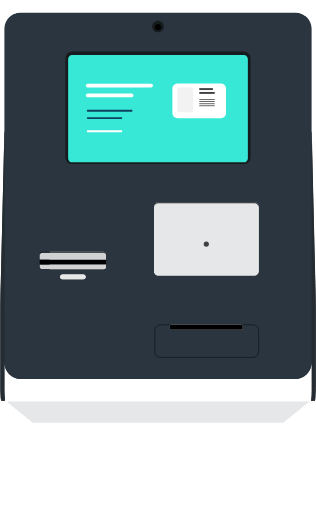
t = 0.00 s
t = 0.50 s: frame unchanged from t = 0.00 s, image omitted
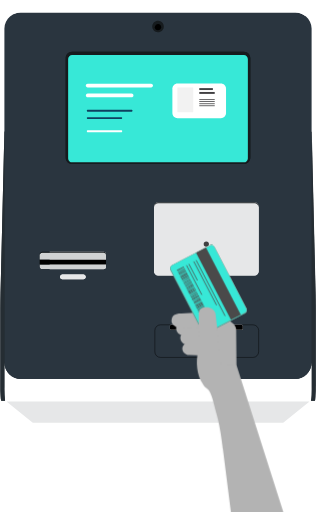
t = 1.05 s
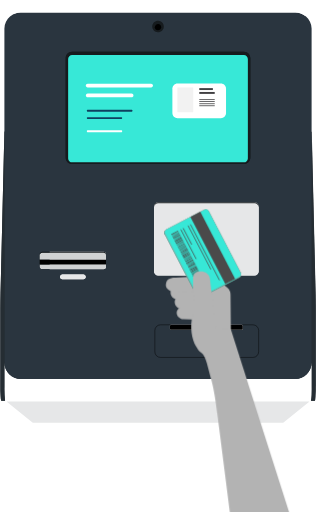
t = 1.47 s
t = 1.97 s: frame unchanged from t = 1.47 s, image omitted
t = 2.55 s: frame unchanged from t = 0.00 s, image omitted

The animated SVG that drew these frames (rendered in a browser with its animation timeline set to each time). Animation: 2 CSS @keyframes rules; one cycle of 3.00 s, repeats indefinitely.

<svg version="1.1" id="el_hqrj8qcBY" xmlns="http://www.w3.org/2000/svg" xmlns:xlink="http://www.w3.org/1999/xlink" x="0px" y="0px" viewBox="0 0 360 584" style="enable-background:new 0 0 360 584;" xml:space="preserve"> <style>svg {cursor : none;}</style><style>@-webkit-keyframes kf_el_-94n8RkDMHR_an_0srVH0Jw8{0%{-webkit-transform: translate(187.2067108154297px, 233.6031036376953px) translate(-187.2067108154297px, -233.6031036376953px) translate(50px, 355px);transform: translate(187.2067108154297px, 233.6031036376953px) translate(-187.2067108154297px, -233.6031036376953px) translate(50px, 355px);}16.67%{-webkit-transform: translate(187.2067108154297px, 233.6031036376953px) translate(-187.2067108154297px, -233.6031036376953px) translate(50px, 355px);transform: translate(187.2067108154297px, 233.6031036376953px) translate(-187.2067108154297px, -233.6031036376953px) translate(50px, 355px);}41.11%{-webkit-transform: translate(187.2067108154297px, 233.6031036376953px) translate(-187.2067108154297px, -233.6031036376953px) translate(0px, 0px);transform: translate(187.2067108154297px, 233.6031036376953px) translate(-187.2067108154297px, -233.6031036376953px) translate(0px, 0px);}43.33%{-webkit-transform: translate(187.2067108154297px, 233.6031036376953px) translate(-187.2067108154297px, -233.6031036376953px) translate(0px, 5px);transform: translate(187.2067108154297px, 233.6031036376953px) translate(-187.2067108154297px, -233.6031036376953px) translate(0px, 5px);}65.56%{-webkit-transform: translate(187.2067108154297px, 233.6031036376953px) translate(-187.2067108154297px, -233.6031036376953px) translate(0px, 5px);transform: translate(187.2067108154297px, 233.6031036376953px) translate(-187.2067108154297px, -233.6031036376953px) translate(0px, 5px);}80%{-webkit-transform: translate(187.2067108154297px, 233.6031036376953px) translate(-187.2067108154297px, -233.6031036376953px) translate(-100px, 355px);transform: translate(187.2067108154297px, 233.6031036376953px) translate(-187.2067108154297px, -233.6031036376953px) translate(-100px, 355px);}100%{-webkit-transform: translate(187.2067108154297px, 233.6031036376953px) translate(-187.2067108154297px, -233.6031036376953px) translate(-100px, 355px);transform: translate(187.2067108154297px, 233.6031036376953px) translate(-187.2067108154297px, -233.6031036376953px) translate(-100px, 355px);}}@keyframes kf_el_-94n8RkDMHR_an_0srVH0Jw8{0%{-webkit-transform: translate(187.2067108154297px, 233.6031036376953px) translate(-187.2067108154297px, -233.6031036376953px) translate(50px, 355px);transform: translate(187.2067108154297px, 233.6031036376953px) translate(-187.2067108154297px, -233.6031036376953px) translate(50px, 355px);}16.67%{-webkit-transform: translate(187.2067108154297px, 233.6031036376953px) translate(-187.2067108154297px, -233.6031036376953px) translate(50px, 355px);transform: translate(187.2067108154297px, 233.6031036376953px) translate(-187.2067108154297px, -233.6031036376953px) translate(50px, 355px);}41.11%{-webkit-transform: translate(187.2067108154297px, 233.6031036376953px) translate(-187.2067108154297px, -233.6031036376953px) translate(0px, 0px);transform: translate(187.2067108154297px, 233.6031036376953px) translate(-187.2067108154297px, -233.6031036376953px) translate(0px, 0px);}43.33%{-webkit-transform: translate(187.2067108154297px, 233.6031036376953px) translate(-187.2067108154297px, -233.6031036376953px) translate(0px, 5px);transform: translate(187.2067108154297px, 233.6031036376953px) translate(-187.2067108154297px, -233.6031036376953px) translate(0px, 5px);}65.56%{-webkit-transform: translate(187.2067108154297px, 233.6031036376953px) translate(-187.2067108154297px, -233.6031036376953px) translate(0px, 5px);transform: translate(187.2067108154297px, 233.6031036376953px) translate(-187.2067108154297px, -233.6031036376953px) translate(0px, 5px);}80%{-webkit-transform: translate(187.2067108154297px, 233.6031036376953px) translate(-187.2067108154297px, -233.6031036376953px) translate(-100px, 355px);transform: translate(187.2067108154297px, 233.6031036376953px) translate(-187.2067108154297px, -233.6031036376953px) translate(-100px, 355px);}100%{-webkit-transform: translate(187.2067108154297px, 233.6031036376953px) translate(-187.2067108154297px, -233.6031036376953px) translate(-100px, 355px);transform: translate(187.2067108154297px, 233.6031036376953px) translate(-187.2067108154297px, -233.6031036376953px) translate(-100px, 355px);}}#el_hqrj8qcBY *{-webkit-animation-duration: 3s;animation-duration: 3s;-webkit-animation-iteration-count: infinite;animation-iteration-count: infinite;-webkit-animation-timing-function: cubic-bezier(0, 0, 1, 1);animation-timing-function: cubic-bezier(0, 0, 1, 1);}#el__vLvSf2KAt{fill: #161B1E;}#el_lORMpd188x{fill: #252D33;}#el_wJ5E8ObWB1{fill: #252D33;}#el_GDVB9YQrHb{fill: #161B1E;}#el_jiSfEVx1EX{fill: #252D33;}#el_TrvyQXCAxr{fill: #FFFFFF;}#el_fSB-gesaWm{fill: #2A353F;}#el_A45u0jgwJE{fill: #E6E7E8;}#el_6iKdCoFbtE{fill: #FFFFFF;}#el__bTJKdsWRM{fill: #E6E7E8;}#el_LdBMvYasDQ{fill: #161B1E;}#el_ZH9sYJgjU8{fill: #161B1E;}#el_F-6bt52zUHd{fill: #37E8D7;}#el_GqAXEU1LAgo{fill: #D0D2D3;}#el_XgINxl3IHVz{fill: #D0D2D3;}#el_vjWX-gI-Ylh{fill: #161B1E;}#el_OHF4bewd9Xm{fill: #E6E7E8;}#el_G3UKLVqefWH{fill: #252D33;}#el_SVaVS0X3my5{fill: #404041;}#el_DUrf8sJ-9DV{fill: #FFFFFF;}#el_mPilzkYR3Er{fill: #FFFFFF;}#el_18FMQIOS6BS{fill: #0E4160;}#el_yUVsKjE-PHo{fill: #0E4160;}#el_xhCn7bdrm-_{fill: #FFFFFF;}#el_ptmwit89i4b{fill: #FFFFFF;}#el_ydePBrZKN0W{fill: #F2F2F2;}#el_ctV475L94tq{fill: #414042;}#el_2F8pARDguZM{fill: #414042;}#el_JvnSge-hiK9{fill: #414042;}#el_ouhyNraLNwK{fill: #414042;}#el_RqsDNvWAucE{fill: #414042;}#el_yqm9Gd8K3v8{fill: #414042;}#el_wjdOJw222uO{fill: none;stroke: #000000;stroke-width: 0.5077;stroke-miterlimit: 10;}#el_YuxF-92PN6C{display: none;fill: #B3B3B3;}#el_Eh4Ip2NFjbo{fill: #B3B3B3;}#el_YpaCcjw8qu2{fill: #B3B3B3;}#el_wgF6a5_BEk2{fill: #B3B3B3;}#el_jKdllEgobE9{fill: #B3B3B3;}#el_z3JdfB8KW11{fill: #CB6560;}#el_5DDVh6xIxRS{fill: #2CB9AC;}#el_JpLfdaw5sVw{fill: #FE7F78;}#el__qZUq7SavVb{fill: #37E8D7;}#el_j59P0grqMJb{fill: #4A4A4A;-webkit-transform: matrix(0.8872, -0.4614, 0.4614, 0.8872, -100.7773, 143.1752);transform: matrix(0.8872, -0.4614, 0.4614, 0.8872, -100.7773, 143.1752);}#el_ZRne4o9FfrZ{fill: none;stroke: #4A4A4A;stroke-width: 0.8792;stroke-miterlimit: 10;}#el_atQRz6Rmp5I{fill: none;stroke: #4A4A4A;stroke-width: 0.8792;stroke-miterlimit: 10;}#el_qcmB-oB6Wif{fill: none;stroke: #4A4A4A;stroke-width: 0.8792;stroke-miterlimit: 10;}#el_QJT1SWNn6QN{fill: none;stroke: #4A4A4A;stroke-width: 0.8792;stroke-miterlimit: 10;}#el_Isr8iUi6UFR{fill: #4A4A4A;}#el_LUG2pfP9uSS{fill: #4A4A4A;-webkit-transform: matrix(0.8872, -0.4614, 0.4614, 0.8872, -98.0813, 121.565);transform: matrix(0.8872, -0.4614, 0.4614, 0.8872, -98.0813, 121.565);}#el_UAi74q6UCL_{fill: #4A4A4A;-webkit-transform: matrix(0.8872, -0.4614, 0.4614, 0.8872, -98.4073, 121.8409);transform: matrix(0.8872, -0.4614, 0.4614, 0.8872, -98.4073, 121.8409);}#el__CCSp2YjvUn{fill: #4A4A4A;-webkit-transform: matrix(0.8872, -0.4614, 0.4614, 0.8872, -98.7333, 122.1165);transform: matrix(0.8872, -0.4614, 0.4614, 0.8872, -98.7333, 122.1165);}#el_VU3ASJMtdzC{fill: #4A4A4A;-webkit-transform: matrix(0.8872, -0.4614, 0.4614, 0.8872, -99.0593, 122.3924);transform: matrix(0.8872, -0.4614, 0.4614, 0.8872, -99.0593, 122.3924);}#el_i6mOXyHLeHk{fill: #4A4A4A;-webkit-transform: matrix(0.8867, -0.4623, 0.4623, 0.8867, -99.5275, 122.982);transform: matrix(0.8867, -0.4623, 0.4623, 0.8867, -99.5275, 122.982);}#el_QR5pI0F8ArV{fill: #4A4A4A;-webkit-transform: matrix(0.8872, -0.4614, 0.4614, 0.8872, -99.5484, 122.8061);transform: matrix(0.8872, -0.4614, 0.4614, 0.8872, -99.5484, 122.8061);}#el_LconbU1jZ4s{fill: #4A4A4A;-webkit-transform: matrix(0.8872, -0.4614, 0.4614, 0.8872, -99.8202, 123.0633);transform: matrix(0.8872, -0.4614, 0.4614, 0.8872, -99.8202, 123.0633);}#el_A_5vwRB2fXF{fill: #4A4A4A;-webkit-transform: matrix(0.8872, -0.4614, 0.4614, 0.8872, -100.146, 123.3434);transform: matrix(0.8872, -0.4614, 0.4614, 0.8872, -100.146, 123.3434);}#el_I4hUcEOyPya{fill: #4A4A4A;-webkit-transform: matrix(0.8872, -0.4614, 0.4614, 0.8872, -100.4722, 123.615);transform: matrix(0.8872, -0.4614, 0.4614, 0.8872, -100.4722, 123.615);}#el_JW7C6PKhFmP{fill: #4A4A4A;}#el_CoiGsZQVupA{fill: #4A4A4A;-webkit-transform: matrix(0.8867, -0.4623, 0.4623, 0.8867, -101.3782, 124.6042);transform: matrix(0.8867, -0.4623, 0.4623, 0.8867, -101.3782, 124.6042);}#el_tmD4-_eGRaO{fill: #4A4A4A;-webkit-transform: matrix(0.8871, -0.4615, 0.4615, 0.8871, -101.4103, 124.4646);transform: matrix(0.8871, -0.4615, 0.4615, 0.8871, -101.4103, 124.4646);}#el_eakvVhkm4VZ{fill: #4A4A4A;}#el_4AvhsrAh9Zf{fill: #4A4A4A;-webkit-transform: matrix(0.8872, -0.4614, 0.4614, 0.8872, -102.2108, 125.1175);transform: matrix(0.8872, -0.4614, 0.4614, 0.8872, -102.2108, 125.1175);}#el_bgOkztA4_z-{fill: #4A4A4A;-webkit-transform: matrix(0.8871, -0.4615, 0.4615, 0.8871, -102.5515, 125.43);transform: matrix(0.8871, -0.4615, 0.4615, 0.8871, -102.5515, 125.43);}#el_M6k82Hq1zpZ{fill: #4A4A4A;-webkit-transform: matrix(0.8872, -0.4614, 0.4614, 0.8872, -102.7903, 125.7048);transform: matrix(0.8872, -0.4614, 0.4614, 0.8872, -102.7903, 125.7048);}#el_RDnFHljdTsw{fill: #4A4A4A;-webkit-transform: matrix(0.8872, -0.4614, 0.4614, 0.8872, -103.1163, 125.9807);transform: matrix(0.8872, -0.4614, 0.4614, 0.8872, -103.1163, 125.9807);}#el_7fkmPTIDmij{fill: #4A4A4A;}#el_xLqCJsLVXpk{fill: #4A4A4A;-webkit-transform: matrix(0.8871, -0.4615, 0.4615, 0.8871, -103.9463, 126.7073);transform: matrix(0.8871, -0.4615, 0.4615, 0.8871, -103.9463, 126.7073);}#el_sxsZgtBMf7d{fill: #4A4A4A;-webkit-transform: matrix(0.8867, -0.4623, 0.4623, 0.8867, -104.3193, 127.2215);transform: matrix(0.8867, -0.4623, 0.4623, 0.8867, -104.3193, 127.2215);}#el_0j8pYLXJRJ7{fill: #4A4A4A;-webkit-transform: matrix(0.8872, -0.4614, 0.4614, 0.8872, -104.3681, 127.0652);transform: matrix(0.8872, -0.4614, 0.4614, 0.8872, -104.3681, 127.0652);}#el_JWyM5bDuawW{fill: #4A4A4A;-webkit-transform: matrix(0.8872, -0.4614, 0.4614, 0.8872, -104.6939, 127.3454);transform: matrix(0.8872, -0.4614, 0.4614, 0.8872, -104.6939, 127.3454);}#el_Bg9nwpUsj5S{fill: #4A4A4A;-webkit-transform: matrix(0.8872, -0.4614, 0.4614, 0.8872, -105.0201, 127.6169);transform: matrix(0.8872, -0.4614, 0.4614, 0.8872, -105.0201, 127.6169);}#el_Nm6iOIPJOBi{fill: #4A4A4A;-webkit-transform: matrix(0.8872, -0.4614, 0.4614, 0.8872, -105.2919, 127.8741);transform: matrix(0.8872, -0.4614, 0.4614, 0.8872, -105.2919, 127.8741);}#el_sKZze3uDJ0c{fill: #4A4A4A;-webkit-transform: matrix(0.8872, -0.4614, 0.4614, 0.8872, -105.6177, 128.1544);transform: matrix(0.8872, -0.4614, 0.4614, 0.8872, -105.6177, 128.1544);}#el_wRWpZ4ioqyT{fill: #4A4A4A;}#el_r8SPlsWkrSj{fill: #4A4A4A;}#el_lXVJzzjiKaY{fill: #4A4A4A;-webkit-transform: matrix(0.8872, -0.4614, 0.4614, 0.8872, -117.7032, 138.7388);transform: matrix(0.8872, -0.4614, 0.4614, 0.8872, -117.7032, 138.7388);}#el_B1BcxI-J85y{fill: #4A4A4A;-webkit-transform: matrix(0.8871, -0.4615, 0.4615, 0.8871, -117.9923, 139.0421);transform: matrix(0.8871, -0.4615, 0.4615, 0.8871, -117.9923, 139.0421);}#el_mq2NgAkzAWA{fill: #4A4A4A;-webkit-transform: matrix(0.8872, -0.4614, 0.4614, 0.8872, -118.3008, 139.2814);transform: matrix(0.8872, -0.4614, 0.4614, 0.8872, -118.3008, 139.2814);}#el_7UDLt_0dPLq{fill: #4A4A4A;-webkit-transform: matrix(0.8872, -0.4614, 0.4614, 0.8872, -118.6271, 139.5478);transform: matrix(0.8872, -0.4614, 0.4614, 0.8872, -118.6271, 139.5478);}#el_KYnG9s8UD-W{fill: #4A4A4A;}#el_p3EF_ncqrim{fill: #4A4A4A;-webkit-transform: matrix(0.8872, -0.4614, 0.4614, 0.8872, -119.3879, 140.2187);transform: matrix(0.8872, -0.4614, 0.4614, 0.8872, -119.3879, 140.2187);}#el_7sG791fel4r{fill: #4A4A4A;-webkit-transform: matrix(0.8872, -0.4614, 0.4614, 0.8872, -119.7136, 140.5041);transform: matrix(0.8872, -0.4614, 0.4614, 0.8872, -119.7136, 140.5041);}#el_7ndGRGoyp2h{fill: #4A4A4A;-webkit-transform: matrix(0.8871, -0.4615, 0.4615, 0.8871, -120.0575, 140.8168);transform: matrix(0.8871, -0.4615, 0.4615, 0.8871, -120.0575, 140.8168);}#el_HyFx9DPXQek{fill: #4A4A4A;}#el_bKErUYvCfs7{fill: #4A4A4A;}#el_vfKwi0ATIcl{fill: #4A4A4A;}#el_EamaJU2oiWm{fill: #4A4A4A;-webkit-transform: matrix(0.8871, -0.4615, 0.4615, 0.8871, -121.7967, 142.3156);transform: matrix(0.8871, -0.4615, 0.4615, 0.8871, -121.7967, 142.3156);}#el_EVkd59gHhVs{fill: #4A4A4A;-webkit-transform: matrix(0.8872, -0.4614, 0.4614, 0.8872, -122.1048, 142.5443);transform: matrix(0.8872, -0.4614, 0.4614, 0.8872, -122.1048, 142.5443);}#el_bEJMAfi8oZq{fill: #4A4A4A;-webkit-transform: matrix(0.8872, -0.4614, 0.4614, 0.8872, -122.4305, 142.8298);transform: matrix(0.8872, -0.4614, 0.4614, 0.8872, -122.4305, 142.8298);}#el_re6kOK5UgSB{fill: #4A4A4A;-webkit-transform: matrix(0.8871, -0.4615, 0.4615, 0.8871, -122.7207, 143.1248);transform: matrix(0.8871, -0.4615, 0.4615, 0.8871, -122.7207, 143.1248);}#el_-304UwnsqLz{fill: #4A4A4A;-webkit-transform: matrix(0.8872, -0.4614, 0.4614, 0.8872, -123.0286, 143.3533);transform: matrix(0.8872, -0.4614, 0.4614, 0.8872, -123.0286, 143.3533);}#el_5JZzwqFABmE{fill: #4A4A4A;-webkit-transform: matrix(0.8872, -0.4614, 0.4614, 0.8872, -106.4325, 128.848);transform: matrix(0.8872, -0.4614, 0.4614, 0.8872, -106.4325, 128.848);}#el_rE5ot0xVjTP{fill: #4A4A4A;-webkit-transform: matrix(0.8872, -0.4614, 0.4614, 0.8872, -106.7585, 129.1239);transform: matrix(0.8872, -0.4614, 0.4614, 0.8872, -106.7585, 129.1239);}#el_RSdei9tyeHG{fill: #4A4A4A;-webkit-transform: matrix(0.8872, -0.4614, 0.4614, 0.8872, -107.0308, 129.3724);transform: matrix(0.8872, -0.4614, 0.4614, 0.8872, -107.0308, 129.3724);}#el_bFLvjEFQZcE{fill: #4A4A4A;}#el_LIsqaxpe1bX{fill: #4A4A4A;}#el_5UyqXBiicWS{fill: #4A4A4A;}#el_5bNghg7sgdV{fill: #4A4A4A;-webkit-transform: matrix(0.8872, -0.4614, 0.4614, 0.8872, -108.7696, 130.8709);transform: matrix(0.8872, -0.4614, 0.4614, 0.8872, -108.7696, 130.8709);}#el_LCs8w0fSKV_{fill: #4A4A4A;-webkit-transform: matrix(0.8872, -0.4614, 0.4614, 0.8872, -109.0954, 131.1509);transform: matrix(0.8872, -0.4614, 0.4614, 0.8872, -109.0954, 131.1509);}#el_H73C_1j-FHe{fill: #4A4A4A;-webkit-transform: matrix(0.8872, -0.4614, 0.4614, 0.8872, -109.4217, 131.4224);transform: matrix(0.8872, -0.4614, 0.4614, 0.8872, -109.4217, 131.4224);}#el_jI0EUwEpjWH{fill: #4A4A4A;-webkit-transform: matrix(0.8871, -0.4615, 0.4615, 0.8871, -109.7093, 131.7643);transform: matrix(0.8871, -0.4615, 0.4615, 0.8871, -109.7093, 131.7643);}#el_OlfUfSzTXTr{fill: #4A4A4A;}#el_2BzA5e-4pgk{fill: #4A4A4A;-webkit-transform: matrix(0.8872, -0.4614, 0.4614, 0.8872, -110.4898, 132.4324);transform: matrix(0.8872, -0.4614, 0.4614, 0.8872, -110.4898, 132.4324);}#el_8RcW7l9t8K5{fill: #4A4A4A;}#el_VUlEZDDBV13{fill: #4A4A4A;-webkit-transform: matrix(0.8872, -0.4614, 0.4614, 0.8872, -111.3551, 133.1202);transform: matrix(0.8872, -0.4614, 0.4614, 0.8872, -111.3551, 133.1202);}#el_7JHpm_C2Mtk{fill: #4A4A4A;-webkit-transform: matrix(0.8871, -0.4615, 0.4615, 0.8871, -111.6431, 133.4215);transform: matrix(0.8871, -0.4615, 0.4615, 0.8871, -111.6431, 133.4215);}#el_PlI-mhDed33{fill: #4A4A4A;-webkit-transform: matrix(0.8872, -0.4614, 0.4614, 0.8872, -111.9529, 133.6533);transform: matrix(0.8872, -0.4614, 0.4614, 0.8872, -111.9529, 133.6533);}#el_C9U7xoiBaBl{fill: #4A4A4A;-webkit-transform: matrix(0.8872, -0.4614, 0.4614, 0.8872, -112.2603, 133.9924);transform: matrix(0.8872, -0.4614, 0.4614, 0.8872, -112.2603, 133.9924);}#el_FsT1pSvrpFr{fill: #4A4A4A;}#el_waMhfOjdJRw{fill: #4A4A4A;-webkit-transform: matrix(0.8872, -0.4614, 0.4614, 0.8872, -113.0215, 134.6543);transform: matrix(0.8872, -0.4614, 0.4614, 0.8872, -113.0215, 134.6543);}#el_LaCqG0G01_S{fill: #4A4A4A;-webkit-transform: matrix(0.8872, -0.4614, 0.4614, 0.8872, -113.3474, 134.9301);transform: matrix(0.8872, -0.4614, 0.4614, 0.8872, -113.3474, 134.9301);}#el_GwlEmIEdcFb{fill: #4A4A4A;-webkit-transform: matrix(0.8872, -0.4614, 0.4614, 0.8872, -113.6733, 135.2103);transform: matrix(0.8872, -0.4614, 0.4614, 0.8872, -113.6733, 135.2103);}#el_FkSru3e-bNF{fill: #4A4A4A;}#el_AbvXbISJT2H{fill: #4A4A4A;}#el_tSGwpo6_PHh{fill: #4A4A4A;}#el_FUYWIk7eO5_{fill: #4A4A4A;-webkit-transform: matrix(0.8871, -0.4615, 0.4615, 0.8871, -115.4291, 136.7492);transform: matrix(0.8871, -0.4615, 0.4615, 0.8871, -115.4291, 136.7492);}#el_DvasIxs9wdb{fill: #4A4A4A;-webkit-transform: matrix(0.8872, -0.4614, 0.4614, 0.8872, -115.7383, 136.9799);transform: matrix(0.8872, -0.4614, 0.4614, 0.8872, -115.7383, 136.9799);}#el_Qvlf_ILS-w2{fill: #4A4A4A;-webkit-transform: matrix(0.8872, -0.4614, 0.4614, 0.8872, -116.064, 137.265);transform: matrix(0.8872, -0.4614, 0.4614, 0.8872, -116.064, 137.265);}#el_JrTNMSfAA76{fill: #4A4A4A;-webkit-transform: matrix(0.8871, -0.4615, 0.4615, 0.8871, -116.3531, 137.5584);transform: matrix(0.8871, -0.4615, 0.4615, 0.8871, -116.3531, 137.5584);}#el_qM-TnXxNZz9{fill: #4A4A4A;}#el_tMJrQdoLtMy{fill: #B3B3B3;}#el_-94n8RkDMHR_an_0srVH0Jw8{-webkit-animation-fill-mode: backwards;animation-fill-mode: backwards;-webkit-transform: translate(187.2067108154297px, 233.6031036376953px) translate(-187.2067108154297px, -233.6031036376953px) translate(50px, 355px);transform: translate(187.2067108154297px, 233.6031036376953px) translate(-187.2067108154297px, -233.6031036376953px) translate(50px, 355px);-webkit-animation-name: kf_el_-94n8RkDMHR_an_0srVH0Jw8;animation-name: kf_el_-94n8RkDMHR_an_0srVH0Jw8;-webkit-animation-timing-function: cubic-bezier(0.42, 0, 0.58, 1);animation-timing-function: cubic-bezier(0.42, 0, 0.58, 1);}</style>

<title>Artboard 1</title>
<g id="el_Ah9DRGn6KL">
	<path d="M294.4,61.2v123.6c-0.1,4.4-3.8,8-8.2,7.9H73.8c-4.4,0.1-8.1-3.4-8.2-7.9V61.2c0.1-4.4,3.8-8,8.2-7.9h212.4&#10;&#9;&#9;C290.7,53.2,294.3,56.7,294.4,61.2L294.4,61.2z" id="el__vLvSf2KAt"/>
	<path d="M56.4,150.2V457h-51H1.3l-0.2-0.2L1,456.3l-0.2-0.8l-0.1-1.1l-0.1-1.4l-0.1-1.7l-0.1-1.9l-0.1-2.1l-0.1-2.2&#10;&#9;&#9;l0-2.3l0-2.4v-87.3c0-6.3,0.1-12.5,0.2-18.5l4.4-184.5H56.4z" id="el_lORMpd188x"/>
	<path d="M336.6,457V150.2h18.6l4.4,184.5c0.1,5.9,0.2,12.2,0.2,18.5v87.3v2.4l0,2.3l-0.1,2.2l-0.1,2.1l-0.1,1.9&#10;&#9;&#9;l-0.1,1.7l-0.1,1.4l-0.1,1.1l-0.1,0.8l-0.2,0.5l-0.1,0.2h-4.2H336.6z" id="el_wJ5E8ObWB1"/>
	<path d="M187.7,30.6c0.2-4.3-3.1-7.9-7.4-8c-4.3-0.2-7.9,3.1-8,7.4s3.1,7.9,7.4,8c0.1,0,0.2,0,0.3,0&#10;&#9;&#9;C184.2,38.1,187.6,34.8,187.7,30.6z" id="el_GDVB9YQrHb"/>
	<g id="el_Dj9jJuOmS5">
		<g id="el_1RdrZtLvec">
			<path d="M359.9,440.5v2.4l0,2.3l-0.1,2.2l-0.1,2.1l-0.1,1.9l-0.1,1.7l-0.1,1.4l-0.1,1.1l-0.1,0.8l-0.2,0.5l-0.1,0.2&#10;&#9;&#9;&#9;&#9;h-4.2c0.5-5,0.7-10.1,0.7-15.1V150.2l4.4,184.5c0.1,5.9,0.2,12.2,0.2,18.5V440.5z" id="el_jiSfEVx1EX"/>
			<path d="M355.2,413.5v28.3c0.1,5-0.1,10.1-0.7,15.1c-0.1,0.6-0.2,0.9-0.3,0.9H5.8c-0.1,0-0.2-0.3-0.3-0.9&#10;&#9;&#9;&#9;&#9;c-0.5-5-0.8-10.1-0.7-15.1v-28.3c0,10.4,8.5,18.9,18.9,18.9c0,0,0,0,0,0h312.6C346.8,432.4,355.2,424,355.2,413.5&#10;&#9;&#9;&#9;&#9;C355.2,413.5,355.2,413.5,355.2,413.5z" id="el_TrvyQXCAxr"/>
			<path d="M11.5,18.5c3.4-2.8,7.7-4.3,12.2-4.2h312.6c4.4-0.1,8.8,1.4,12.2,4.3c4.1,3.4,6.6,8.5,6.7,13.8v381.1&#10;&#9;&#9;&#9;&#9;c0,10.4-8.4,18.9-18.9,18.9c0,0,0,0,0,0H23.7c-10.4,0-18.9-8.5-18.9-18.9c0,0,0,0,0,0V32.4c0,0,0,0,0,0&#10;&#9;&#9;&#9;&#9;C4.9,27,7.4,21.9,11.5,18.5z M294.8,309.6v-74.3c-0.1-2.5-2.2-4.6-4.7-4.5c0,0,0,0,0,0H180.2c-2.5-0.1-4.6,1.9-4.7,4.5&#10;&#9;&#9;&#9;&#9;c0,0,0,0,0,0v74.3c0.1,2.5,2.2,4.6,4.7,4.5H290C292.6,314.1,294.7,312.1,294.8,309.6L294.8,309.6z M285.3,179.9V66.1&#10;&#9;&#9;&#9;&#9;c-0.1-4.1-3.5-7.3-7.5-7.2H82.2c-4.1-0.1-7.5,3.2-7.5,7.2v113.8c0.1,4.1,3.5,7.3,7.5,7.2h195.5&#10;&#9;&#9;&#9;&#9;C281.8,187.2,285.2,183.9,285.3,179.9L285.3,179.9z M276.7,375.2v-3.8c0-0.5-0.4-0.9-1-0.9c0,0,0,0,0,0h-81.2&#10;&#9;&#9;&#9;&#9;c-0.5,0-0.9,0.4-0.9,0.9c0,0,0,0,0,0v3.8c0,0.5,0.4,0.9,0.9,0.9h81.2C276.2,376.2,276.7,375.8,276.7,375.2z M186.6,30.6&#10;&#9;&#9;&#9;&#9;c0.2-3.7-2.7-6.7-6.3-6.9c-3.7-0.2-6.7,2.7-6.9,6.3s2.7,6.7,6.3,6.9c0.1,0,0.2,0,0.3,0C183.6,37,186.5,34.2,186.6,30.6z&#10;&#9;&#9;&#9;&#9; M120.7,304.3v-14.5c0-1.5-1.3-2.8-2.8-2.7c0,0,0,0,0,0H48c-1.5,0-2.8,1.2-2.8,2.7v14.5c0,1.5,1.3,2.7,2.8,2.7h69.9&#10;&#9;&#9;&#9;&#9;C119.4,307,120.7,305.8,120.7,304.3L120.7,304.3z M97.5,315.9c0.1-1.5-1.1-2.8-2.6-2.8c0,0,0,0,0,0H71.1&#10;&#9;&#9;&#9;&#9;c-1.5-0.1-2.8,1.1-2.8,2.6c-0.1,1.5,1.1,2.8,2.6,2.8h23.8C96.2,318.6,97.5,317.4,97.5,315.9z" id="el_fSB-gesaWm"/>
			<path d="M7.6,457.9h344.9c-0.1,0.3-0.4,0.7-0.7,0.9l-28.6,23c-0.4,0.3-1,0.5-1.5,0.5H38.3c-0.5,0-1.1-0.2-1.5-0.5&#10;&#9;&#9;&#9;&#9;l-28.6-23C7.9,458.6,7.7,458.3,7.6,457.9z" id="el_A45u0jgwJE"/>
			<path d="M348.4,11.5l0.1,7.1c-3.4-2.9-7.7-4.4-12.2-4.3H23.7c-4.4-0.1-8.8,1.4-12.2,4.2l0.1-7&#10;&#9;&#9;&#9;&#9;C11.8,4.7,12.2,0,12.6,0h334.8C347.8,0,348.2,4.7,348.4,11.5z" id="el_6iKdCoFbtE"/>
			<path d="M294.8,236.4v73.2c-0.1,2.6-2.2,4.6-4.7,4.5H180.2c-2.5,0-4.7-2-4.7-4.5v-73.2c0.1-2.5,2.2-4.6,4.7-4.5H290&#10;&#9;&#9;&#9;&#9;C292.6,231.8,294.7,233.8,294.8,236.4z" id="el__bTJKdsWRM"/>
			<path d="M294.8,235.3v1.1c-0.1-2.6-2.2-4.6-4.7-4.5H180.2c-2.5,0-4.7,2-4.7,4.5v-1.1c0-2.5,2.1-4.6,4.7-4.5&#10;&#9;&#9;&#9;&#9;c0,0,0,0,0,0H290C292.6,230.7,294.7,232.7,294.8,235.3C294.8,235.3,294.8,235.3,294.8,235.3z" id="el_LdBMvYasDQ"/>
			<path d="M282.5,67.2c-0.1-2.5-2.2-4.6-4.7-4.5H82.2c-2.6,0-4.7,2-4.7,4.5v113.5c0.1,2.6,2.2,4.6,4.7,4.5h195.5&#10;&#9;&#9;&#9;&#9;c2.5,0,4.7-2,4.7-4.5L282.5,67.2z M285.3,66.1v113.8c-0.1,4.1-3.5,7.3-7.5,7.2H82.2c-4.1,0.1-7.5-3.2-7.5-7.2V66.1&#10;&#9;&#9;&#9;&#9;c0.1-4.1,3.5-7.3,7.5-7.2h195.5C281.8,58.8,285.2,62,285.3,66.1L285.3,66.1z" id="el_ZH9sYJgjU8"/>
			<path d="M282.5,67.2v113.5c-0.1,2.5-2.2,4.6-4.7,4.5H82.2c-2.6,0-4.7-2-4.7-4.5V67.2c0.1-2.6,2.2-4.6,4.7-4.5h195.5&#10;&#9;&#9;&#9;&#9;C280.3,62.6,282.4,64.6,282.5,67.2z" id="el_F-6bt52zUHd"/>
			<path d="M276.7,371.5v3.8c0,0.5-0.4,0.9-1,0.9h-81.2c-0.5,0-0.9-0.4-0.9-0.9v-3.8c0-0.5,0.4-0.9,0.9-0.9c0,0,0,0,0,0h81.2&#10;&#9;&#9;&#9;&#9;C276.2,370.5,276.7,370.9,276.7,371.5C276.7,371.4,276.7,371.4,276.7,371.5z" id="el_VXZOEkvfbP4"/>
			<path d="M180.2,27.4c2,0.1,3.5,1.8,3.4,3.8c-0.1,2-1.8,3.5-3.8,3.4c-1.9-0.1-3.4-1.7-3.4-3.6C176.5,29,178.1,27.4,180.2,27.4z" id="el_SKP7Q3NisEK"/>
			<path d="M120.7,301.7v2.5c0,1.5-1.3,2.8-2.8,2.7H48c-1.5,0-2.8-1.2-2.8-2.7v-2.5H120.7z" id="el_GqAXEU1LAgo"/>
			<rect x="45.1" y="295.9" width="75.6" height="5.8" id="el_P7yCsggoBKG"/>
			<path d="M120.7,290.8v5.1H45.1v-5.1c0-1.5,1.3-2.7,2.8-2.7h69.9C119.4,288.1,120.7,289.3,120.7,290.8z" id="el_XgINxl3IHVz"/>
			<path d="M120.7,289.8v1.1c0-1.5-1.3-2.7-2.8-2.7H48c-1.5,0-2.8,1.2-2.8,2.7v-1.1c0-1.5,1.3-2.8,2.8-2.7h69.9&#10;&#9;&#9;&#9;&#9;C119.4,287,120.7,288.2,120.7,289.8C120.7,289.8,120.7,289.8,120.7,289.8z" id="el_vjWX-gI-Ylh"/>
			<path d="M94.9,313.1c1.5,0.1,2.7,1.3,2.6,2.8c-0.1,1.5-1.3,2.7-2.8,2.6H70.9c-1.5-0.1-2.7-1.3-2.6-2.8&#10;&#9;&#9;&#9;&#9;c0.1-1.5,1.3-2.7,2.8-2.6H94.9z" id="el_OHF4bewd9Xm"/>
			<path d="M5.4,457H1.3l-0.2-0.2L1,456.3l-0.2-0.8l-0.1-1.1l-0.1-1.4l-0.1-1.7l-0.1-1.9l-0.1-2.1l-0.1-2.2l0-2.3l0-2.4&#10;&#9;&#9;&#9;&#9;v-87.3c0-6.3,0.1-12.5,0.2-18.5l4.4-184.5v291.7C4.7,446.9,4.9,452,5.4,457z" id="el_G3UKLVqefWH"/>
		</g>
		<circle cx="235.1" cy="278.4" r="3" id="el_SVaVS0X3my5"/>
		<g id="el_jIhPtfEOBFd">
			<path d="M172.1,99.8H99.8c-1.2,0-2.2-1-2.2-2.2c0-1.2,1-2.2,2.2-2.2h72.3c1.2,0,2.2,1,2.2,2.2&#10;&#9;&#9;&#9;&#9;C174.3,98.8,173.4,99.8,172.1,99.8z" id="el_DUrf8sJ-9DV"/>
			<path d="M149.8,111H99.9c-1.2,0-2.2-1-2.2-2.2s1-2.2,2.2-2.2h49.9c1.2,0,2.2,1,2.2,2.2C152,110,151,111,149.8,111z" id="el_mPilzkYR3Er"/>
			<path d="M149.8,127.4H99.9c-0.6,0-1.1-0.5-1.1-1.1c0-0.6,0.5-1.1,1.1-1.1h49.9c0.6,0,1.1,0.5,1.1,1.1&#10;&#9;&#9;&#9;&#9;C150.9,126.9,150.4,127.4,149.8,127.4z" id="el_18FMQIOS6BS"/>
			<path d="M138.1,135.8H99.9c-0.6,0-1.1-0.5-1.1-1.1s0.5-1.1,1.1-1.1h38.2c0.6,0,1.1,0.5,1.1,1.1&#10;&#9;&#9;&#9;&#9;S138.7,135.8,138.1,135.8z" id="el_yUVsKjE-PHo"/>
			<path d="M138.1,150.8H99.9c-0.6,0-1.1-0.5-1.1-1.1s0.5-1.1,1.1-1.1h38.2c0.6,0,1.1,0.5,1.1,1.1&#10;&#9;&#9;&#9;&#9;C139.2,150.3,138.7,150.8,138.1,150.8z" id="el_xhCn7bdrm-_"/>
			<path d="M202.3,95.2h49.4c3.2,0,5.9,2.6,5.9,5.9v27.8c0,3.2-2.6,5.9-5.9,5.9h-49.4c-3.2,0-5.9-2.6-5.9-5.9V101&#10;&#9;&#9;&#9;&#9;C196.6,97.7,199.1,95.2,202.3,95.2z" id="el_ptmwit89i4b"/>
			<rect x="202.1" y="99.8" width="18.1" height="28.2" id="el_ydePBrZKN0W"/>
			<rect x="227.1" y="100.5" width="15.5" height="2.2" id="el_ctV475L94tq"/>
			<rect x="227.1" y="104.9" width="17.6" height="2.2" id="el_2F8pARDguZM"/>
			<rect x="227.1" y="113.2" width="17.6" height="0.9" id="el_JvnSge-hiK9"/>
			<rect x="227.1" y="115.3" width="17.6" height="0.9" id="el_ouhyNraLNwK"/>
			<rect x="227.1" y="117.9" width="17.6" height="0.9" id="el_RqsDNvWAucE"/>
			<rect x="227.1" y="120.2" width="17.6" height="0.9" id="el_yqm9Gd8K3v8"/>
		</g>
	</g>
	<g id="el_sjKB0yqxQZ-">
		<path d="M276.8,370.5h11.5c3.6,0,6.5,2.9,6.5,6.4c0,0,0,0,0,0.1v24.2c0,3.6-2.9,6.5-6.4,6.5c0,0,0,0-0.1,0H182.9&#10;&#9;&#9;&#9;c-3.6,0-6.5-2.9-6.5-6.4c0,0,0,0,0-0.1V377c0-3.6,2.9-6.5,6.4-6.5c0,0,0,0,0.1,0L276.8,370.5L276.8,370.5z" id="el_wjdOJw222uO"/>
	</g>
</g>
<g id="el_-94n8RkDMHR_an_0srVH0Jw8" data-animator-group="true" data-animator-type="0"><g id="el_-94n8RkDMHR">
	<polygon points="210.3,346.4 238.1,363 256,335.9 228.9,321.1 &#9;" id="el_YuxF-92PN6C"/>
	<path id="el_Eh4Ip2NFjbo" d="M203.7,320.2C203.8,320.2,203.8,320.2,203.7,320.2L203.7,320.2l37.3,8.3l-3.5,8.3&#10;&#9;&#9;l-34.8-0.2l0,0c0,0,0,0-0.1,0c-4.9,0-8.6-3.7-8.3-8.3S198.2,318.8,203.7,320.2z"/>
	<path id="el_YpaCcjw8qu2" d="M206.5,332.6L206.5,332.6L206.5,332.6l33-1.9l2.1,15.1l-33,1.8l0,0c0,0,0,0-0.1,0&#10;&#9;&#9;c-4.6,0.3-8.9-2.9-9.4-7.1S201.9,332.8,206.5,332.6z"/>
	<path id="el_wgF6a5_BEk2" d="M209,345.4L209,345.4L209,345.4l30,1.3l-0.1,13.6L209,359l0,0c0,0,0,0-0.1,0&#10;&#9;&#9;c-4.2-0.2-7.6-3.4-7.6-7.2S204.7,345.2,209,345.4z"/>
	<path id="el_jKdllEgobE9" d="M239.8,309.3c1.8-0.1,3.6,0.5,4.9,1.7l14.7,12.4c2.1,1.9,3.3,4.5,3.3,7.3l0.5,54.3&#10;&#9;&#9;c0,3.2-2.9,5.6-6.5,5.4l-13-0.6c-3.6-0.2-6.5-2.9-6.5-6l2.6-45.4l-11.4-9.6l-24.5-0.3c-10.5,0.2-16.4-4.5-14.7-10.6&#10;&#9;&#9;c1-3.6,3.1-6.2,11.1-6.1L239.8,309.3z"/>
	<path id="el_z3JdfB8KW11" d="M238.1,236.2l36.3,69.8c1.1,2.1,0.3,4.7-1.8,5.8L229.8,334c-2.1,1.1-4.7,0.3-5.8-1.8&#10;&#9;&#9;l-36.3-69.8c-1.1-2.1-0.3-4.7,1.8-5.8l42.8-22.2C234.4,233.3,237,234.1,238.1,236.2z"/>
	<path id="el_5DDVh6xIxRS" d="M238.1,236.2l36.3,69.8c1.1,2.1,0.3,4.7-1.8,5.8L229.8,334c-2.1,1.1-4.7,0.3-5.8-1.8l-36.3-69.8&#10;&#9;&#9;c-1.1-2.1-0.3-4.7,1.8-5.8l42.8-22.2C234.4,233.3,237,234.1,238.1,236.2z"/>
	<g id="el_kPG6y4bRmkO">
		<path id="el_JpLfdaw5sVw" d="M237.6,235.4l36.7,70.5c0.9,1.7,0.2,3.7-1.4,4.6l-43.5,22.6c-1.7,0.9-3.7,0.2-4.6-1.4&#10;&#9;&#9;&#9;l-36.7-70.5c-0.9-1.7-0.2-3.7,1.4-4.6L233,234C234.7,233.1,236.8,233.8,237.6,235.4z"/>
		<path id="el__qZUq7SavVb" d="M237.6,235.4l36.7,70.5c0.9,1.7,0.2,3.7-1.4,4.6l-43.5,22.6c-1.7,0.9-3.7,0.2-4.6-1.4l-36.7-70.5&#10;&#9;&#9;&#9;c-0.9-1.7-0.2-3.7,1.4-4.6L233,234C234.7,233.1,236.8,233.8,237.6,235.4z"/>
		
			<rect x="236.1" y="234.6" width="12.7" height="86.2" id="el_j59P0grqMJb"/>
		<line x1="217" y1="250.9" x2="250.1" y2="314.6" id="el_ZRne4o9FfrZ"/>
		<line x1="214.3" y1="252.3" x2="240.3" y2="302.3" id="el_atQRz6Rmp5I"/>
		<line x1="208.7" y1="255.2" x2="218.5" y2="274" id="el_qcmB-oB6Wif"/>
		<line x1="206" y1="256.7" x2="223.5" y2="290.4" id="el_QJT1SWNn6QN"/>
		<g id="el_n9xIQx8Y7tU">
			<polygon points="203,258.4 195.5,262.4 203,258.4 202.8,258.1 195,262.1 195.2,262.5 195.2,262.5 195.4,262.9 &#10;&#9;&#9;&#9;&#9;203.2,258.8 &#9;&#9;&#9;" id="el_Isr8iUi6UFR"/>
			
				<rect x="195.2" y="261.2" width="8.8" height="0.4" id="el_LUG2pfP9uSS"/>
			
				<rect x="195.6" y="262" width="8.8" height="0.4" id="el_UAi74q6UCL_"/>
			
				<rect x="196" y="262.8" width="8.8" height="0.4" id="el__CCSp2YjvUn"/>
			
				<rect x="196.4" y="263.6" width="8.8" height="0.4" id="el_VU3ASJMtdzC"/>
			
				<rect x="196.8" y="264.4" width="8.8" height="0.4" id="el_i6mOXyHLeHk"/>
			
				<rect x="197" y="264.8" width="8.8" height="0.4" id="el_QR5pI0F8ArV"/>
			
				<rect x="197.4" y="265.5" width="8.8" height="0.4" id="el_LconbU1jZ4s"/>
			
				<rect x="197.8" y="266.3" width="8.8" height="0.4" id="el_A_5vwRB2fXF"/>
			
				<rect x="198.2" y="267.1" width="8.8" height="0.4" id="el_I4hUcEOyPya"/>
			<polygon points="206.8,265.9 199,269.9 199.2,270.3 199.2,270.3 199.4,270.7 207.2,266.6 &#9;&#9;&#9;" id="el_JW7C6PKhFmP"/>
			
				<rect x="199.2" y="269" width="8.8" height="0.4" id="el_CoiGsZQVupA"/>
			
				<rect x="199.4" y="269.4" width="8.8" height="0.4" id="el_tmD4-_eGRaO"/>
			<polygon points="208.3,268.6 208.3,268.6 208.1,268.2 200.2,272.3 200.4,272.7 204.3,270.7 200.4,272.7 &#10;&#9;&#9;&#9;&#9;200.6,273.1 208.5,269 &#9;&#9;&#9;" id="el_eakvVhkm4VZ"/>
			
				<rect x="200.4" y="271.4" width="8.8" height="0.4" id="el_4AvhsrAh9Zf"/>
			
				<rect x="200.8" y="272.2" width="8.8" height="0.4" id="el_bgOkztA4_z-"/>
			
				<rect x="201.3" y="272.9" width="8.8" height="0.4" id="el_M6k82Hq1zpZ"/>
			
				<rect x="201.7" y="273.7" width="8.8" height="0.4" id="el_RDnFHljdTsw"/>
			<polygon points="210.5,272.9 206.7,274.9 210.5,272.9 210.3,272.5 202.5,276.6 202.7,277 202.7,277 202.9,277.3 &#10;&#9;&#9;&#9;&#9;210.7,273.3 &#9;&#9;&#9;" id="el_7fkmPTIDmij"/>
			
				<rect x="202.7" y="275.7" width="8.8" height="0.4" id="el_xLqCJsLVXpk"/>
			
				<rect x="203" y="276.3" width="8.8" height="0.4" id="el_sxsZgtBMf7d"/>
			
				<rect x="203.3" y="276.8" width="8.8" height="0.4" id="el_0j8pYLXJRJ7"/>
			
				<rect x="203.7" y="277.6" width="8.8" height="0.4" id="el_JWyM5bDuawW"/>
			
				<rect x="204.1" y="278.4" width="8.8" height="0.4" id="el_Bg9nwpUsj5S"/>
			
				<rect x="204.5" y="279.1" width="8.8" height="0.4" id="el_Nm6iOIPJOBi"/>
			
				<rect x="204.9" y="279.9" width="8.8" height="0.4" id="el_sKZze3uDJ0c"/>
			<polygon points="213.7,279.1 209.9,281.1 213.7,279.1 213.5,278.7 205.7,282.8 205.9,283.2 205.9,283.2 &#10;&#9;&#9;&#9;&#9;206.1,283.5 213.9,279.5 &#9;&#9;&#9;" id="el_wRWpZ4ioqyT"/>
			<polygon points="228.3,307.1 228.3,307.1 228.1,306.7 228.1,306.7 228,306.5 220.1,310.5 220.3,310.9 220.3,310.9 &#10;&#9;&#9;&#9;&#9;220.4,311.1 220.4,311.1 220.6,311.5 228.5,307.5 &#9;&#9;&#9;" id="el_r8SPlsWkrSj"/>
			
				<rect x="220.5" y="309.9" width="8.8" height="0.4" id="el_lXVJzzjiKaY"/>
			
				<rect x="220.9" y="310.6" width="8.8" height="0.4" id="el_B1BcxI-J85y"/>
			
				<rect x="221.3" y="311.4" width="8.8" height="0.4" id="el_mq2NgAkzAWA"/>
			
				<rect x="221.7" y="312.2" width="8.8" height="0.4" id="el_7UDLt_0dPLq"/>
			<polygon points="230.5,311.4 230.5,311.4 230.3,311 222.5,315 222.7,315.4 222.7,315.4 222.9,315.8 230.7,311.7 &#9;&#9;&#9;&#10;&#9;&#9;&#9;&#9;" id="el_KYnG9s8UD-W"/>
			
				<rect x="222.7" y="314.1" width="8.8" height="0.4" id="el_p3EF_ncqrim"/>
			
				<rect x="223.1" y="314.9" width="8.8" height="0.4" id="el_7sG791fel4r"/>
			
				<rect x="223.5" y="315.7" width="8.8" height="0.4" id="el_7ndGRGoyp2h"/>
			<polygon points="232.3,314.9 232.3,314.9 232.1,314.5 224.3,318.5 224.5,318.9 224.5,318.9 224.7,319.3 &#10;&#9;&#9;&#9;&#9;232.5,315.3 &#9;&#9;&#9;" id="el_HyFx9DPXQek"/>
			<polygon points="232.7,315.6 224.9,319.7 225.1,320.1 225.1,320.1 225.3,320.5 233.1,316.4 &#9;&#9;&#9;" id="el_bKErUYvCfs7"/>
			<polygon points="233.3,316.8 225.5,320.9 225.7,321.3 225.7,321.3 225.9,321.7 233.8,317.6 &#9;&#9;&#9;" id="el_vfKwi0ATIcl"/>
			
				<rect x="225.7" y="320" width="8.8" height="0.4" id="el_EamaJU2oiWm"/>
			
				<rect x="226.1" y="320.8" width="8.8" height="0.4" id="el_EVkd59gHhVs"/>
			
				<rect x="226.5" y="321.6" width="8.8" height="0.4" id="el_bEJMAfi8oZq"/>
			
				<rect x="226.9" y="322.3" width="8.8" height="0.4" id="el_re6kOK5UgSB"/>
			
				<rect x="227.3" y="323.1" width="8.8" height="0.4" id="el_-304UwnsqLz"/>
			
				<rect x="205.9" y="281.9" width="8.8" height="0.4" id="el_5JZzwqFABmE"/>
			
				<rect x="206.3" y="282.7" width="8.8" height="0.4" id="el_rE5ot0xVjTP"/>
			
				<rect x="206.7" y="283.4" width="8.8" height="0.4" id="el_RSdei9tyeHG"/>
			<polygon points="215.5,282.6 215.5,282.6 215.3,282.2 207.5,286.3 207.7,286.7 207.7,286.7 207.9,287.1 215.7,283 &#10;&#9;&#9;&#9;&#9;&#9;&#9;&#9;" id="el_bFLvjEFQZcE"/>
			<polygon points="216.2,283.8 216.2,283.8 216,283.4 208.1,287.4 208.3,287.8 208.3,287.8 208.5,288.2 216.4,284.1 &#10;&#9;&#9;&#9;&#9;&#9;&#9;&#9;" id="el_LIsqaxpe1bX"/>
			<polygon points="216.8,284.9 216.8,284.9 216.6,284.5 208.7,288.6 208.9,289 208.9,289 209.1,289.4 217,285.3 &#9;&#9;&#9;&#10;&#9;&#9;&#9;&#9;" id="el_5UyqXBiicWS"/>
			
				<rect x="208.9" y="287.7" width="8.8" height="0.4" id="el_5bNghg7sgdV"/>
			
				<rect x="209.3" y="288.5" width="8.8" height="0.4" id="el_LCs8w0fSKV_"/>
			
				<rect x="209.7" y="289.3" width="8.8" height="0.4" id="el_H73C_1j-FHe"/>
			
				<rect x="210.1" y="290" width="8.8" height="0.4" id="el_jI0EUwEpjWH"/>
			<polygon points="219,289.2 219,289.2 218.8,288.8 211,292.9 211.4,293.7 219.2,289.6 &#9;&#9;&#9;" id="el_OlfUfSzTXTr"/>
			
				<rect x="211.2" y="292" width="8.8" height="0.4" id="el_2BzA5e-4pgk"/>
			<polygon points="220.1,291.3 220.1,291.3 219.9,290.9 212,294.9 212.2,295.3 212.2,295.3 212.4,295.7 220.3,291.7 &#10;&#9;&#9;&#9;&#9;&#9;&#9;&#9;" id="el_8RcW7l9t8K5"/>
			
				<rect x="212.2" y="294.1" width="8.8" height="0.4" id="el_VUlEZDDBV13"/>
			
				<rect x="212.6" y="294.8" width="8.8" height="0.4" id="el_7JHpm_C2Mtk"/>
			
				<rect x="213" y="295.6" width="8.8" height="0.4" id="el_PlI-mhDed33"/>
			
				<rect x="213.5" y="296.4" width="8.8" height="0.4" id="el_C9U7xoiBaBl"/>
			<polygon points="222.1,295.2 214.3,299.2 214.5,299.6 214.5,299.6 214.7,300 222.5,295.9 &#9;&#9;&#9;" id="el_FsT1pSvrpFr"/>
			
				<rect x="214.5" y="298.3" width="8.8" height="0.4" id="el_waMhfOjdJRw"/>
			
				<rect x="214.9" y="299.1" width="8.8" height="0.4" id="el_LaCqG0G01_S"/>
			
				<rect x="215.3" y="299.9" width="8.8" height="0.4" id="el_GwlEmIEdcFb"/>
			<polygon points="223.9,298.7 216.1,302.7 216.3,303.1 216.3,303.1 216.5,303.5 224.3,299.5 &#9;&#9;&#9;" id="el_FkSru3e-bNF"/>
			<polygon points="224.5,299.8 216.7,303.9 216.9,304.3 216.9,304.3 217.1,304.7 224.9,300.6 &#9;&#9;&#9;" id="el_AbvXbISJT2H"/>
			<polygon points="225.1,301 217.3,305.1 217.5,305.5 217.5,305.5 217.7,305.9 225.5,301.8 &#9;&#9;&#9;" id="el_tSGwpo6_PHh"/>
			
				<rect x="217.5" y="304.2" width="8.8" height="0.4" id="el_FUYWIk7eO5_"/>
			
				<rect x="217.9" y="305" width="8.8" height="0.4" id="el_DvasIxs9wdb"/>
			
				<rect x="218.3" y="305.8" width="8.8" height="0.4" id="el_Qvlf_ILS-w2"/>
			
				<rect x="218.7" y="306.5" width="8.8" height="0.4" id="el_JrTNMSfAA76"/>
			<polygon points="227.6,305.7 227.6,305.7 227.4,305.3 219.5,309.4 219.7,309.8 219.7,309.8 219.9,310.2 &#10;&#9;&#9;&#9;&#9;227.8,306.1 &#9;&#9;&#9;" id="el_qM-TnXxNZz9"/>
		</g>
	</g>
	<path id="el_tMJrQdoLtMy" d="M245.6,369.3l-6.5-57.6c-1.2-4.7-6.5-7.9-11.8-7c-5.3,0.8-7.4,2.8-7.4,10l0.1,15.2l0.8,9.6&#10;&#9;&#9;c-0.2,3.6,0.2,7.3,1.4,10.8c1.9,5.7,0.1-4-1.9,1.6l-0.6,1.8c-4,14-0.8,29.4,3.4,35.8c2.1,3.2,3.1,6,6.5,8.1&#10;&#9;&#9;c5.2,3.3,7.8,19.2,10.8,29.2c4.2,14.1,7.1,39.2,7.1,39.2l15,118h68.6l-68-213.2"/>
</g></g>
</svg>
